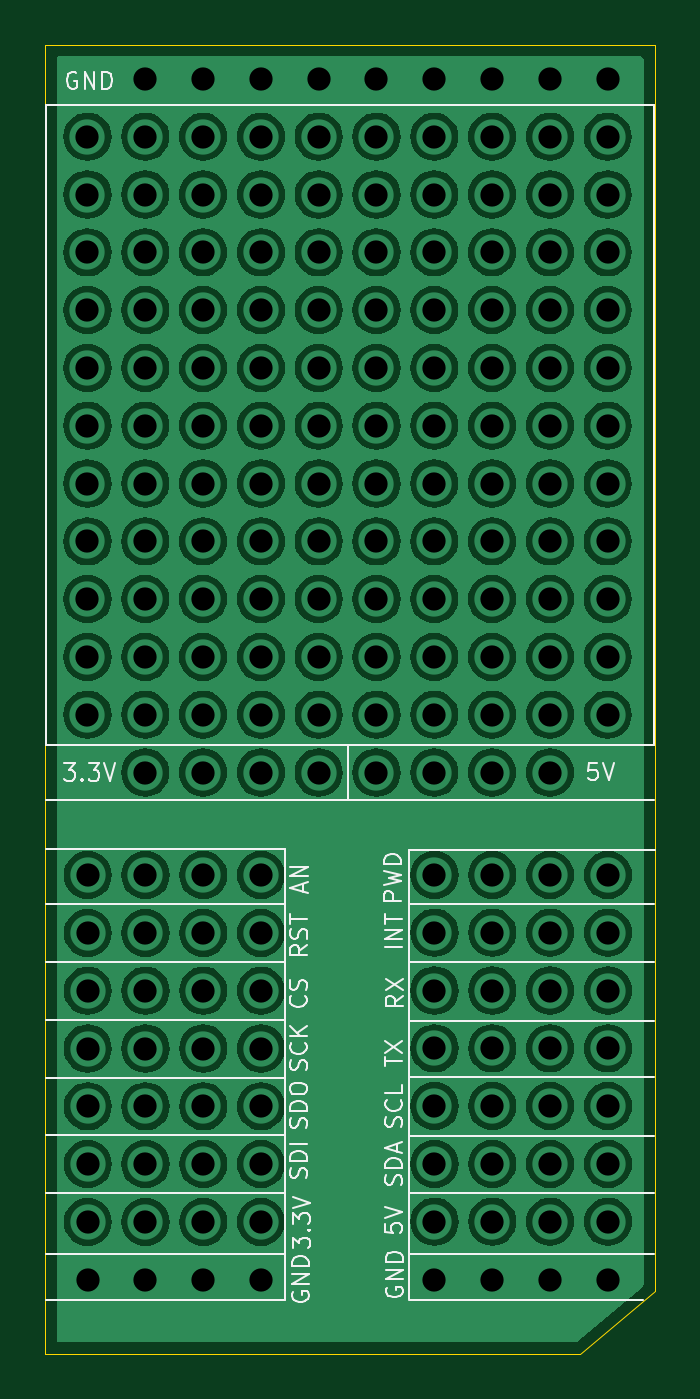
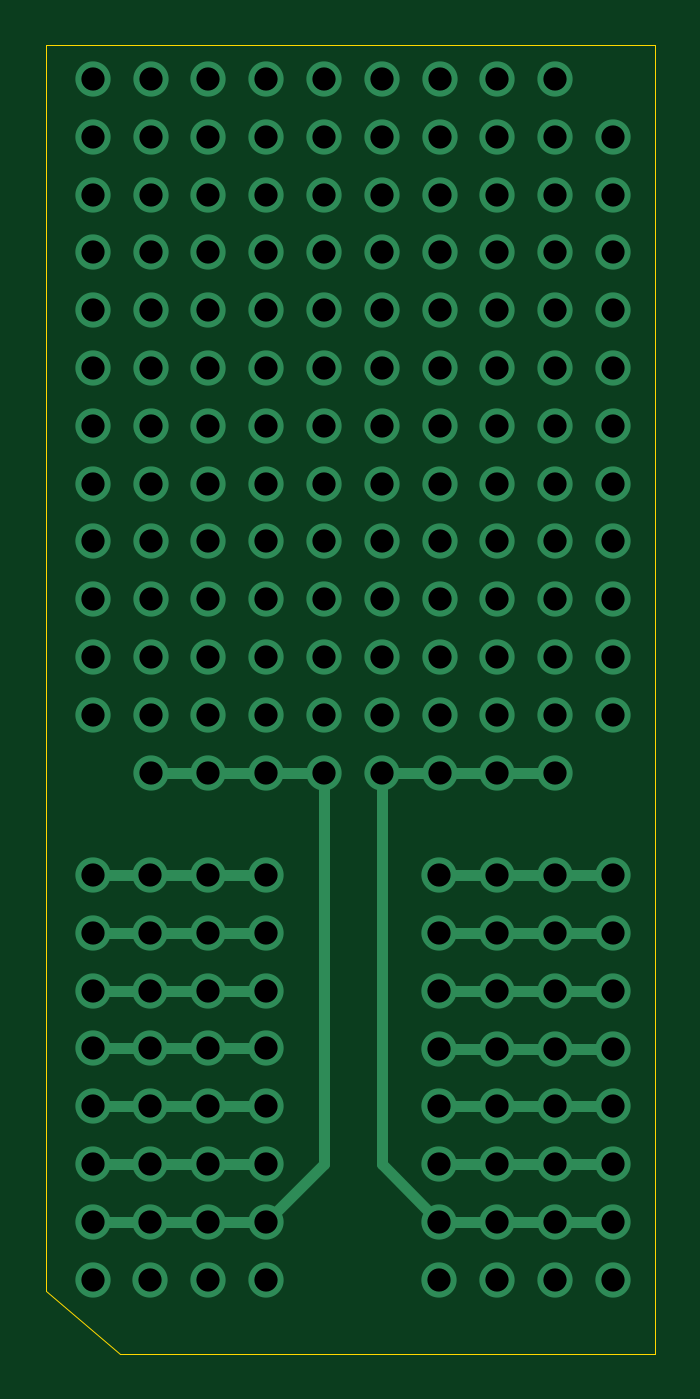
Circuit board: 11 layer files. Board 26.8 x 57.5 mm.
- bottom_copper: mikrobus_protoboardPCB-B_Cu.gbr (8468 bytes)
- bottom_mask: mikrobus_protoboardPCB-B_Mask.gbr (470 bytes)
- paste: mikrobus_protoboardPCB-B_Paste.gbr (465 bytes)
- bottom_silk: mikrobus_protoboardPCB-B_Silkscreen.gbr (466 bytes)
- outline: mikrobus_protoboardPCB-Edge_Cuts.gbr (751 bytes)
- top_copper: mikrobus_protoboardPCB-F_Cu.gbr (211842 bytes)
- top_mask: mikrobus_protoboardPCB-F_Mask.gbr (470 bytes)
- paste: mikrobus_protoboardPCB-F_Paste.gbr (465 bytes)
- top_silk: mikrobus_protoboardPCB-F_Silkscreen.gbr (26944 bytes)
- drill: mikrobus_protoboardPCB-NPTH.drl (265 bytes)
- drill: mikrobus_protoboardPCB-PTH.drl (3372 bytes)

=== bottom_copper: mikrobus_protoboardPCB-B_Cu.gbr (8468 bytes, source omitted) ===
=== bottom_mask: mikrobus_protoboardPCB-B_Mask.gbr ===
%TF.GenerationSoftware,KiCad,Pcbnew,8.0.2*%
%TF.CreationDate,2024-07-30T14:17:02+02:00*%
%TF.ProjectId,mikrobus_protoboardPCB,6d696b72-6f62-4757-935f-70726f746f62,rev?*%
%TF.SameCoordinates,Original*%
%TF.FileFunction,Soldermask,Bot*%
%TF.FilePolarity,Negative*%
%FSLAX46Y46*%
G04 Gerber Fmt 4.6, Leading zero omitted, Abs format (unit mm)*
G04 Created by KiCad (PCBNEW 8.0.2) date 2024-07-30 14:17:02*
%MOMM*%
%LPD*%
G01*
G04 APERTURE LIST*
G04 APERTURE END LIST*
M02*

=== paste: mikrobus_protoboardPCB-B_Paste.gbr ===
%TF.GenerationSoftware,KiCad,Pcbnew,8.0.2*%
%TF.CreationDate,2024-07-30T14:17:02+02:00*%
%TF.ProjectId,mikrobus_protoboardPCB,6d696b72-6f62-4757-935f-70726f746f62,rev?*%
%TF.SameCoordinates,Original*%
%TF.FileFunction,Paste,Bot*%
%TF.FilePolarity,Positive*%
%FSLAX46Y46*%
G04 Gerber Fmt 4.6, Leading zero omitted, Abs format (unit mm)*
G04 Created by KiCad (PCBNEW 8.0.2) date 2024-07-30 14:17:02*
%MOMM*%
%LPD*%
G01*
G04 APERTURE LIST*
G04 APERTURE END LIST*
M02*

=== bottom_silk: mikrobus_protoboardPCB-B_Silkscreen.gbr ===
%TF.GenerationSoftware,KiCad,Pcbnew,8.0.2*%
%TF.CreationDate,2024-07-30T14:17:02+02:00*%
%TF.ProjectId,mikrobus_protoboardPCB,6d696b72-6f62-4757-935f-70726f746f62,rev?*%
%TF.SameCoordinates,Original*%
%TF.FileFunction,Legend,Bot*%
%TF.FilePolarity,Positive*%
%FSLAX46Y46*%
G04 Gerber Fmt 4.6, Leading zero omitted, Abs format (unit mm)*
G04 Created by KiCad (PCBNEW 8.0.2) date 2024-07-30 14:17:02*
%MOMM*%
%LPD*%
G01*
G04 APERTURE LIST*
G04 APERTURE END LIST*
M02*

=== outline: mikrobus_protoboardPCB-Edge_Cuts.gbr ===
%TF.GenerationSoftware,KiCad,Pcbnew,8.0.2*%
%TF.CreationDate,2024-07-30T14:17:02+02:00*%
%TF.ProjectId,mikrobus_protoboardPCB,6d696b72-6f62-4757-935f-70726f746f62,rev?*%
%TF.SameCoordinates,Original*%
%TF.FileFunction,Profile,NP*%
%FSLAX46Y46*%
G04 Gerber Fmt 4.6, Leading zero omitted, Abs format (unit mm)*
G04 Created by KiCad (PCBNEW 8.0.2) date 2024-07-30 14:17:02*
%MOMM*%
%LPD*%
G01*
G04 APERTURE LIST*
%TA.AperFunction,Profile*%
%ADD10C,0.050000*%
%TD*%
G04 APERTURE END LIST*
D10*
X171400000Y-106340043D02*
X147890000Y-106340000D01*
X147890000Y-106340000D02*
X147890000Y-48820000D01*
X174679998Y-103590008D02*
X171400000Y-106340043D01*
X147890000Y-48820000D02*
X174680000Y-48820000D01*
X174680000Y-48820000D02*
X174679998Y-103590008D01*
M02*

=== top_copper: mikrobus_protoboardPCB-F_Cu.gbr (211842 bytes, source omitted) ===
=== top_mask: mikrobus_protoboardPCB-F_Mask.gbr ===
%TF.GenerationSoftware,KiCad,Pcbnew,8.0.2*%
%TF.CreationDate,2024-07-30T14:17:02+02:00*%
%TF.ProjectId,mikrobus_protoboardPCB,6d696b72-6f62-4757-935f-70726f746f62,rev?*%
%TF.SameCoordinates,Original*%
%TF.FileFunction,Soldermask,Top*%
%TF.FilePolarity,Negative*%
%FSLAX46Y46*%
G04 Gerber Fmt 4.6, Leading zero omitted, Abs format (unit mm)*
G04 Created by KiCad (PCBNEW 8.0.2) date 2024-07-30 14:17:02*
%MOMM*%
%LPD*%
G01*
G04 APERTURE LIST*
G04 APERTURE END LIST*
M02*

=== paste: mikrobus_protoboardPCB-F_Paste.gbr ===
%TF.GenerationSoftware,KiCad,Pcbnew,8.0.2*%
%TF.CreationDate,2024-07-30T14:17:02+02:00*%
%TF.ProjectId,mikrobus_protoboardPCB,6d696b72-6f62-4757-935f-70726f746f62,rev?*%
%TF.SameCoordinates,Original*%
%TF.FileFunction,Paste,Top*%
%TF.FilePolarity,Positive*%
%FSLAX46Y46*%
G04 Gerber Fmt 4.6, Leading zero omitted, Abs format (unit mm)*
G04 Created by KiCad (PCBNEW 8.0.2) date 2024-07-30 14:17:02*
%MOMM*%
%LPD*%
G01*
G04 APERTURE LIST*
G04 APERTURE END LIST*
M02*

=== top_silk: mikrobus_protoboardPCB-F_Silkscreen.gbr (26944 bytes, source omitted) ===
=== drill: mikrobus_protoboardPCB-NPTH.drl ===
M48
; DRILL file {KiCad 8.0.2} date 2024-07-30T13:51:50+0200
; FORMAT={-:-/ absolute / inch / decimal}
; #@! TF.CreationDate,2024-07-30T13:51:50+02:00
; #@! TF.GenerationSoftware,Kicad,Pcbnew,8.0.2
; #@! TF.FileFunction,NonPlated,1,2,NPTH
FMAT,2
INCH
%
G90
G05
M30

=== drill: mikrobus_protoboardPCB-PTH.drl ===
M48
; DRILL file {KiCad 8.0.2} date 2024-07-30T13:51:50+0200
; FORMAT={-:-/ absolute / inch / decimal}
; #@! TF.CreationDate,2024-07-30T13:51:50+02:00
; #@! TF.GenerationSoftware,Kicad,Pcbnew,8.0.2
; #@! TF.FileFunction,Plated,1,2,PTH
FMAT,2
INCH
; #@! TA.AperFunction,Plated,PTH,ViaDrill
T1C0.0402
%
G90
G05
T1
X5.8953Y-2.0811
X5.8953Y-2.1811
X5.8953Y-2.2811
X5.8953Y-2.3811
X5.8953Y-2.4811
X5.8953Y-2.5811
X5.8953Y-2.6811
X5.8953Y-2.7811
X5.8953Y-2.8811
X5.8953Y-2.9811
X5.8953Y-3.0811
X5.8957Y-3.3587
X5.8957Y-3.4587
X5.8957Y-3.5587
X5.8957Y-3.6587
X5.8957Y-3.7587
X5.8957Y-3.8587
X5.8957Y-3.9587
X5.8957Y-4.0587
X5.9953Y-1.9811
X5.9953Y-2.0811
X5.9953Y-2.1811
X5.9953Y-2.2811
X5.9953Y-2.3811
X5.9953Y-2.4811
X5.9953Y-2.5811
X5.9953Y-2.6811
X5.9953Y-2.7811
X5.9953Y-2.8811
X5.9953Y-2.9811
X5.9953Y-3.0811
X5.9953Y-3.1811
X5.9957Y-3.3587
X5.9957Y-3.4587
X5.9957Y-3.5587
X5.9957Y-3.6587
X5.9957Y-3.7587
X5.9957Y-3.8587
X5.9957Y-3.9587
X5.9957Y-4.0587
X6.0953Y-1.9811
X6.0953Y-2.0811
X6.0953Y-2.1811
X6.0953Y-2.2811
X6.0953Y-2.3811
X6.0953Y-2.4811
X6.0953Y-2.5811
X6.0953Y-2.6811
X6.0953Y-2.7811
X6.0953Y-2.8811
X6.0953Y-2.9811
X6.0953Y-3.0811
X6.0953Y-3.1811
X6.0957Y-3.3587
X6.0957Y-3.4587
X6.0957Y-3.5587
X6.0957Y-3.6587
X6.0957Y-3.7587
X6.0957Y-3.8587
X6.0957Y-3.9587
X6.0957Y-4.0587
X6.1953Y-1.9811
X6.1953Y-2.0811
X6.1953Y-2.1811
X6.1953Y-2.2811
X6.1953Y-2.3811
X6.1953Y-2.4811
X6.1953Y-2.5811
X6.1953Y-2.6811
X6.1953Y-2.7811
X6.1953Y-2.8811
X6.1953Y-2.9811
X6.1953Y-3.0811
X6.1953Y-3.1811
X6.1957Y-3.3587
X6.1957Y-3.4587
X6.1957Y-3.5587
X6.1957Y-3.6587
X6.1957Y-3.7587
X6.1957Y-3.8587
X6.1957Y-3.9587
X6.1957Y-4.0587
X6.2953Y-1.9811
X6.2953Y-2.0811
X6.2953Y-2.1811
X6.2953Y-2.2811
X6.2953Y-2.3811
X6.2953Y-2.4811
X6.2953Y-2.5811
X6.2953Y-2.6811
X6.2953Y-2.7811
X6.2953Y-2.8811
X6.2953Y-2.9811
X6.2953Y-3.0811
X6.2953Y-3.1811
X6.3953Y-1.9811
X6.3953Y-2.0811
X6.3953Y-2.1811
X6.3953Y-2.2811
X6.3953Y-2.3811
X6.3953Y-2.4811
X6.3953Y-2.5811
X6.3953Y-2.6811
X6.3953Y-2.7811
X6.3953Y-2.8811
X6.3953Y-2.9811
X6.3953Y-3.0811
X6.3953Y-3.1811
X6.4953Y-1.9811
X6.4953Y-2.0811
X6.4953Y-2.1811
X6.4953Y-2.2811
X6.4953Y-2.3811
X6.4953Y-2.4811
X6.4953Y-2.5811
X6.4953Y-2.6811
X6.4953Y-2.7811
X6.4953Y-2.8811
X6.4953Y-2.9811
X6.4953Y-3.0811
X6.4953Y-3.1811
X6.4957Y-3.3583
X6.4957Y-3.4583
X6.4957Y-3.5583
X6.4957Y-3.6583
X6.4957Y-3.7583
X6.4957Y-3.8583
X6.4957Y-3.9583
X6.4957Y-4.0583
X6.5953Y-1.9811
X6.5953Y-2.0811
X6.5953Y-2.1811
X6.5953Y-2.2811
X6.5953Y-2.3811
X6.5953Y-2.4811
X6.5953Y-2.5811
X6.5953Y-2.6811
X6.5953Y-2.7811
X6.5953Y-2.8811
X6.5953Y-2.9811
X6.5953Y-3.0811
X6.5953Y-3.1811
X6.5957Y-3.3583
X6.5957Y-3.4583
X6.5957Y-3.5583
X6.5957Y-3.6583
X6.5957Y-3.7583
X6.5957Y-3.8583
X6.5957Y-3.9583
X6.5957Y-4.0583
X6.6953Y-1.9811
X6.6953Y-2.0811
X6.6953Y-2.1811
X6.6953Y-2.2811
X6.6953Y-2.3811
X6.6953Y-2.4811
X6.6953Y-2.5811
X6.6953Y-2.6811
X6.6953Y-2.7811
X6.6953Y-2.8811
X6.6953Y-2.9811
X6.6953Y-3.0811
X6.6953Y-3.1811
X6.6957Y-3.3583
X6.6957Y-3.4583
X6.6957Y-3.5583
X6.6957Y-3.6583
X6.6957Y-3.7583
X6.6957Y-3.8583
X6.6957Y-3.9583
X6.6957Y-4.0583
X6.7953Y-1.9811
X6.7953Y-2.0811
X6.7953Y-2.1811
X6.7953Y-2.2811
X6.7953Y-2.3811
X6.7953Y-2.4811
X6.7953Y-2.5811
X6.7953Y-2.6811
X6.7953Y-2.7811
X6.7953Y-2.8811
X6.7953Y-2.9811
X6.7953Y-3.0811
X6.7957Y-3.3583
X6.7957Y-3.4583
X6.7957Y-3.5583
X6.7957Y-3.6583
X6.7957Y-3.7583
X6.7957Y-3.8583
X6.7957Y-3.9583
X6.7957Y-4.0583
M30

